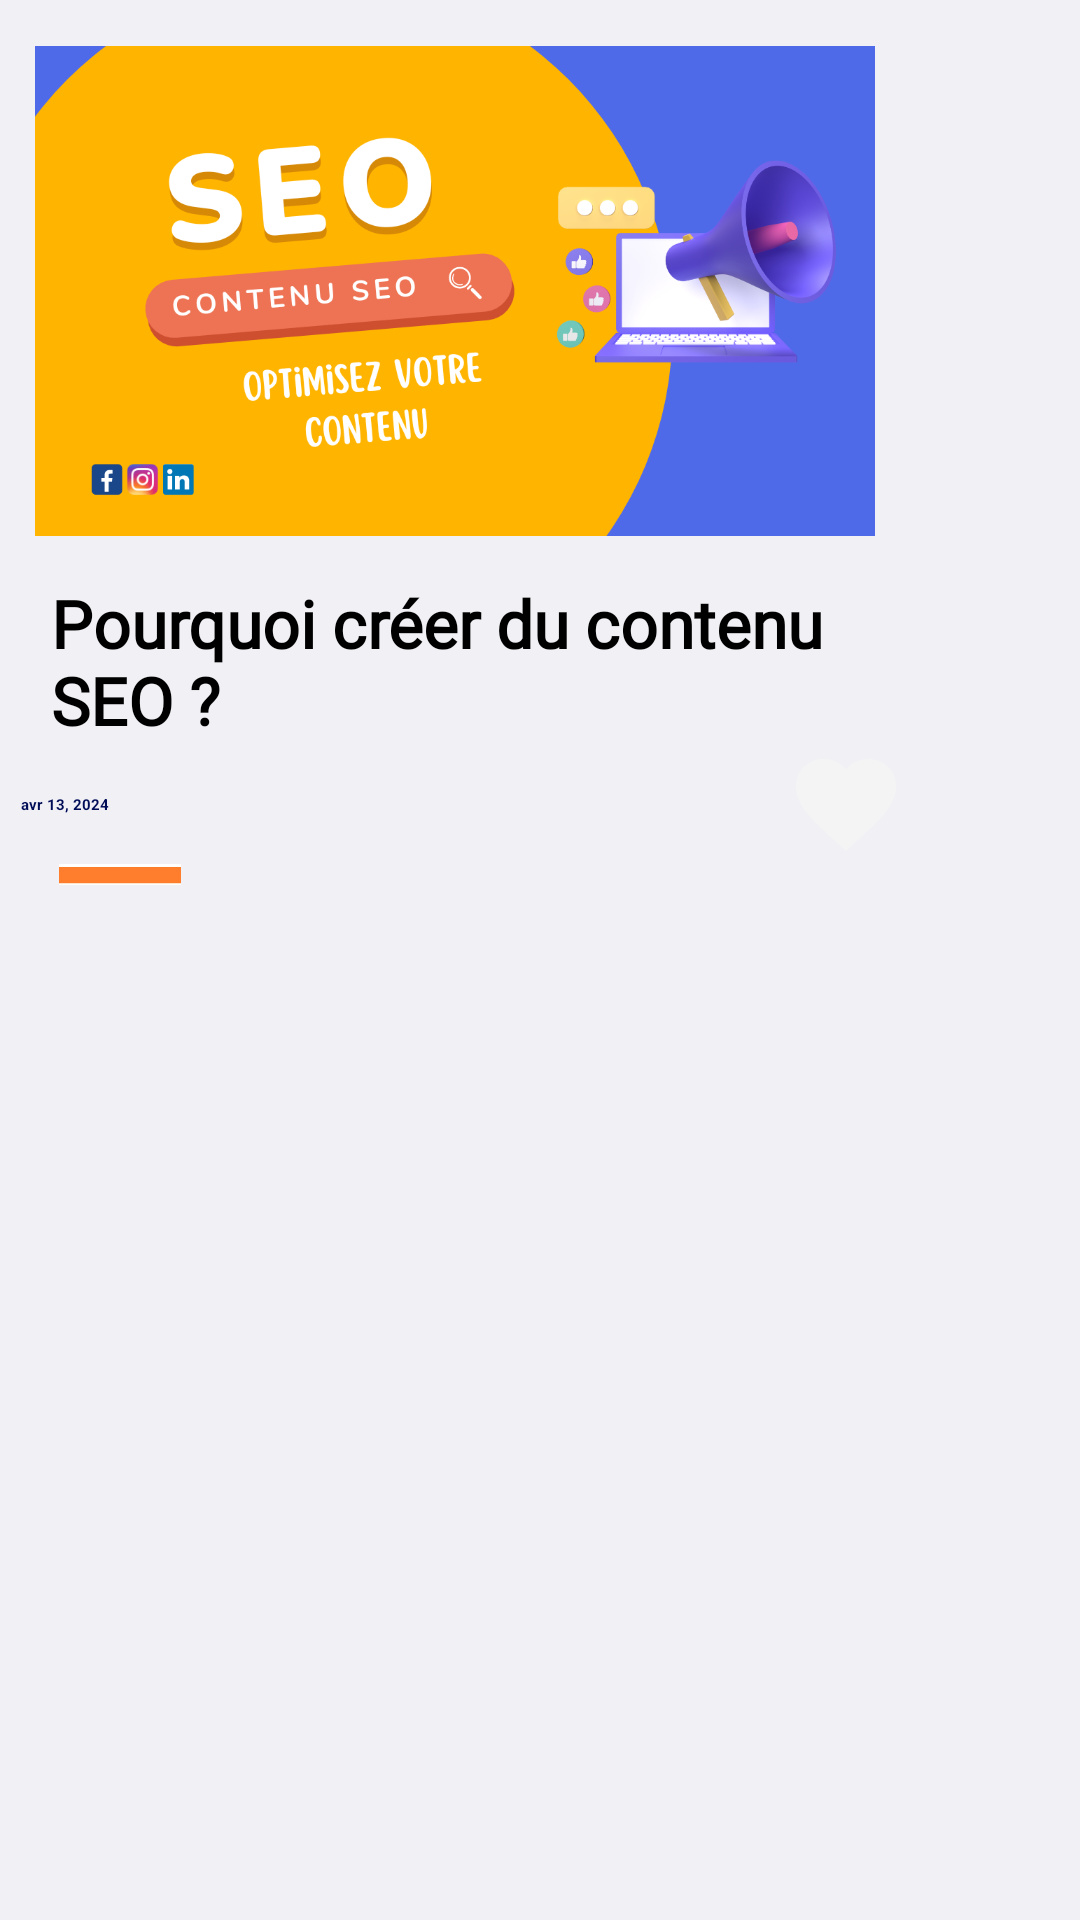

This screen was rendered from an Android layout file. Write that file and the resources it references.
<!-- AndroidManifest.xml: application theme Theme.MyApp -->
<!-- res/layout/blog_article_row_item.xml -->
<?xml version="1.0" encoding="utf-8"?>
<LinearLayout xmlns:android="http://schemas.android.com/apk/res/android"
              xmlns:app="http://schemas.android.com/apk/res-auto"
              android:layout_width="wrap_content"
              android:layout_height="wrap_content"
              android:orientation="vertical"
              android:layout_marginEnd="15dp"
              android:background="@color/white_forms"
>
    <androidx.constraintlayout.widget.ConstraintLayout
            android:layout_width="303dp"
            android:paddingTop="2dp"
            android:paddingBottom="6dp"
            android:layout_height="wrap_content">

        <ImageView
                android:src="@drawable/blog1"
                android:layout_width="280dp"
                android:layout_height="190dp"
                android:id="@+id/imageUrl"
                app:layout_constraintEnd_toEndOf="parent"
                app:layout_constraintStart_toStartOf="parent"
                app:layout_constraintTop_toTopOf="parent"
        />
        <LinearLayout
                android:orientation="vertical"
                android:layout_width="match_parent"
                android:layout_height="wrap_content"
                android:padding="1dp"
                app:layout_constraintTop_toBottomOf="@+id/imageUrl"
                app:layout_constraintStart_toStartOf="@+id/imageUrl"
                app:layout_constraintEnd_toEndOf="@+id/imageUrl"
                app:layout_constraintBottom_toBottomOf="parent">
            <TextView
                    android:text="Pourquoi créer du contenu SEO ?"
                    android:layout_width="wrap_content"
                    android:fontFamily="@font/roboto_mono_medium"
                    android:textStyle="bold"
                    android:paddingStart="16dp"
                    android:textSize="22sp"
                    android:layout_height="wrap_content"
                    android:id="@+id/titre"
            />
            <androidx.constraintlayout.widget.ConstraintLayout android:layout_width="match_parent" android:layout_height="wrap_content">
                <TextView
                        android:text="avr 13, 2024"
                        android:textStyle="bold"
                        android:padding="6dp"
                        android:textColor="@color/dark_blue"
                        android:layout_width="wrap_content"
                        android:layout_height="wrap_content"
                        android:id="@+id/date"
                        app:layout_constraintStart_toStartOf="parent" app:layout_constraintTop_toTopOf="parent"
                        app:layout_constraintBottom_toBottomOf="parent"/>
                <Button
                        android:id="@+id/favbtn"
                        app:backgroundTint="@null"
                        android:background="@drawable/baseline_favorite_24"
                        android:layout_width="40dp"
                        android:layout_height="40dp" app:layout_constraintEnd_toEndOf="parent"
                        app:layout_constraintBottom_toBottomOf="parent" app:layout_constraintTop_toTopOf="parent"/>
            </androidx.constraintlayout.widget.ConstraintLayout>


            <ImageView
                    android:src="@drawable/line_orange_simple"
                    android:layout_width="58dp"
                    android:layout_height="7dp"
                    android:layout_marginStart="10dp"
                    android:id="@+id/imageView8"/>
            <TextView
                    android:id="@+id/contenu"
                    android:layout_height="0dp"
                    android:layout_width="0dp"/>
        </LinearLayout>
    </androidx.constraintlayout.widget.ConstraintLayout>
</LinearLayout>
<!-- resources referenced by this layout -->
<resources>
  <color name="dark_blue">#000D57</color>
  <color name="white_forms">#F1F0F5</color>
  <!-- drawable baseline_favorite_24 (drawable) -->
  <vector android:height="24dp" android:tint="#F4F4F4"
      android:viewportHeight="24"
          android:viewportWidth="24"
      android:width="24dp"
          xmlns:android="http://schemas.android.com/apk/res/android">
      <path android:fillColor="@android:color/white"
            android:pathData="M12,21.35l-1.45,-1.32C5.4,15.36 2,12.28 2,8.5 2,5.42 4.42,3 7.5,3c1.74,0 3.41,0.81 4.5,2.09C13.09,3.81 14.76,3 16.5,3 19.58,3 22,5.42 22,8.5c0,3.78 -3.4,6.86 -8.55,11.54L12,21.35z"/>
  </vector>
  <!-- drawable blog1: png bitmap (drawable, 141165 bytes) -->
  <!-- drawable line_orange_simple: jpg bitmap (drawable, 6623 bytes) -->
</resources>
